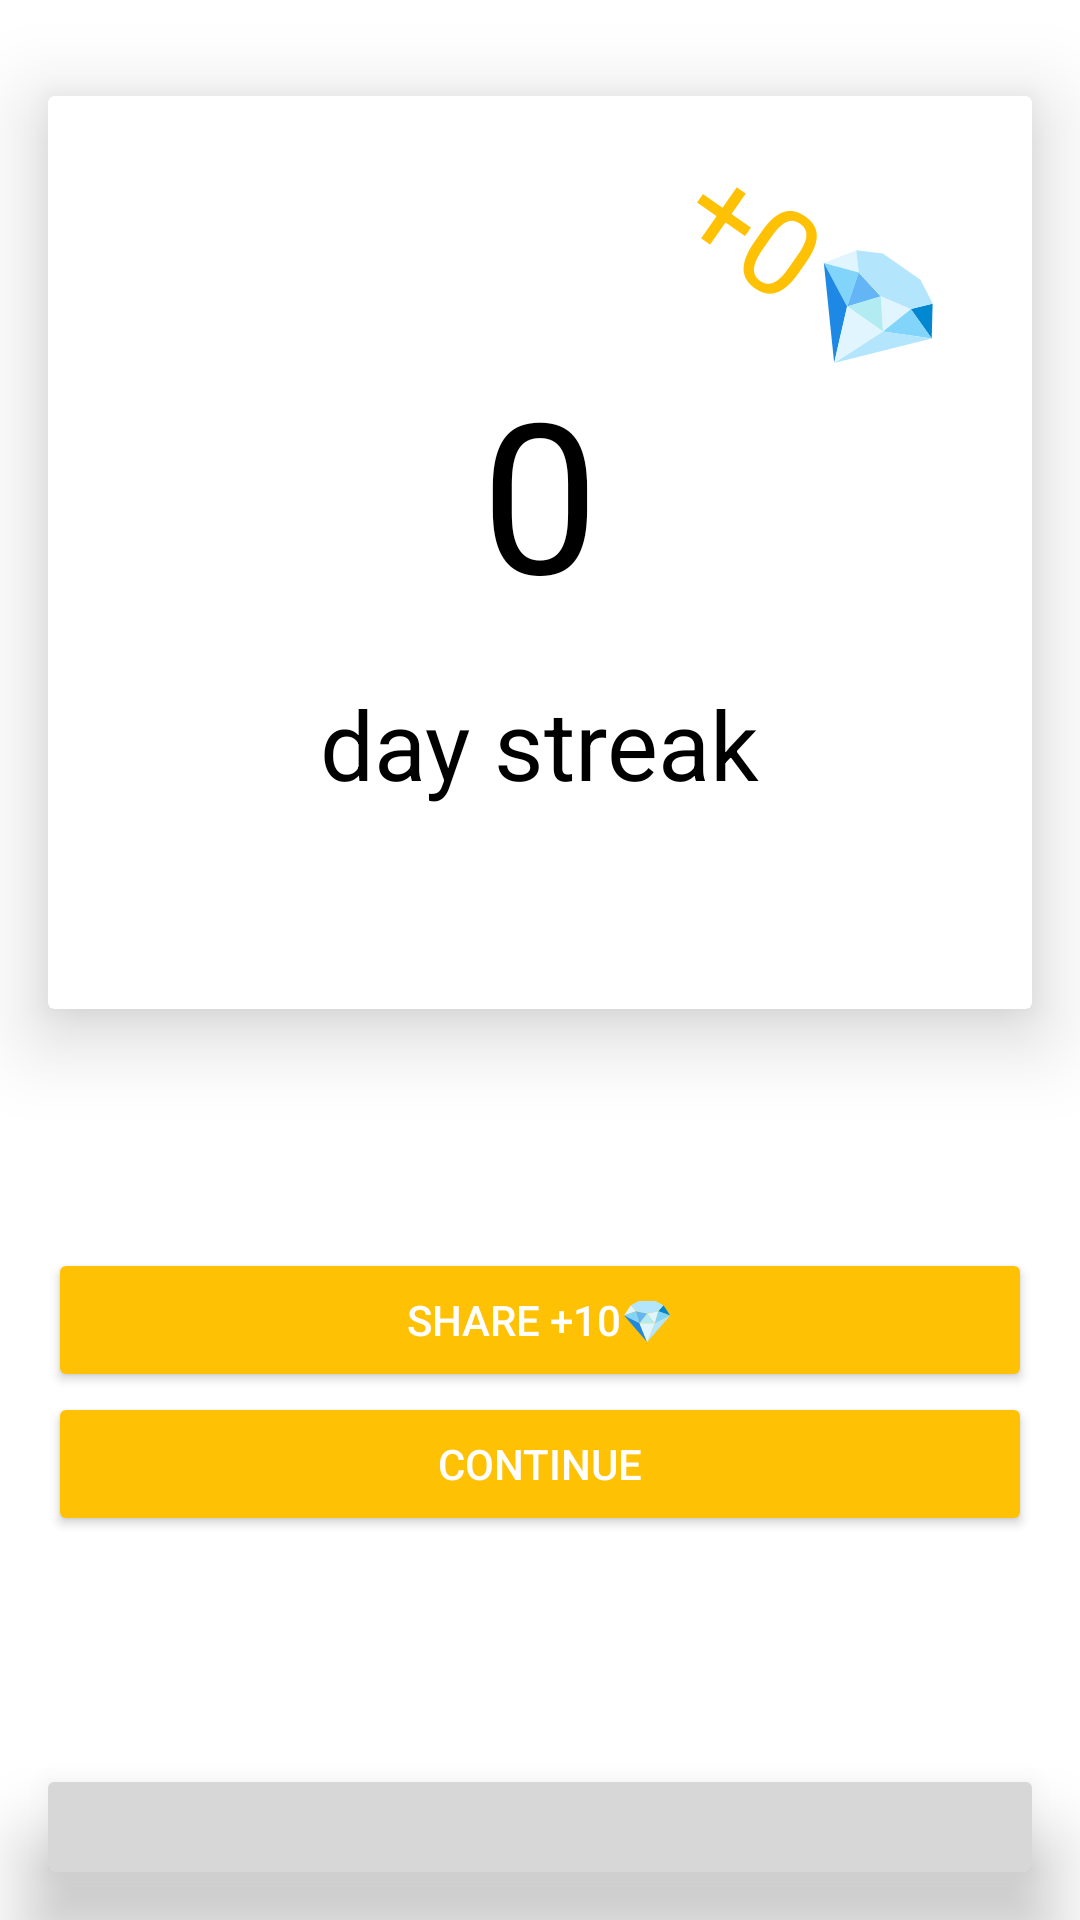

Produce the Android XML layout that renders to this screen, including the resource entries it uses.
<!-- AndroidManifest.xml: application theme AppTheme -->
<!-- res/layout/layout_streak.xml -->
<?xml version="1.0" encoding="utf-8"?>
<androidx.constraintlayout.widget.ConstraintLayout xmlns:android="http://schemas.android.com/apk/res/android"
    xmlns:app="http://schemas.android.com/apk/res-auto"
    android:layout_width="match_parent"
    android:layout_height="match_parent"
    android:theme="@style/AppTheme"
    android:id="@id/container">



    <androidx.cardview.widget.CardView
        android:layout_width="match_parent"
        android:layout_height="wrap_content"
        app:layout_constraintTop_toTopOf="parent"
        android:layout_marginStart="16dp"
        android:layout_marginEnd="16dp"
        android:layout_marginTop="32dp"
        app:cardElevation="16dp">
        <androidx.constraintlayout.widget.ConstraintLayout
            android:layout_width="match_parent"
            android:layout_height="wrap_content" >

            <TextView
                android:id="@+id/streak_number"
                android:layout_width="wrap_content"
                android:layout_height="wrap_content"
                android:text="0"
                android:textSize="70sp"
                app:layout_constraintTop_toBottomOf="@id/diamonds_text"
                app:layout_constraintStart_toStartOf="parent"
                app:layout_constraintEnd_toEndOf="parent"

                />

            <TextView
                android:id="@+id/streak_text"
                android:layout_width="wrap_content"
                android:layout_height="wrap_content"
                android:text="@string/day_s"
                android:textSize="32sp"
                app:layout_constraintTop_toBottomOf="@id/streak_number"
                app:layout_constraintStart_toStartOf="parent"
                app:layout_constraintEnd_toEndOf="parent"
                android:layout_marginTop="16dp"

                android:layout_marginBottom="16dp"
                />

            <TextView
                android:id="@+id/diamonds_text"
                android:layout_width="wrap_content"
                android:layout_height="wrap_content"
                android:text="+0💎"
                android:textSize="40sp"
                app:layout_constraintTop_toTopOf="parent"
                android:rotation="35"
                android:textColor="@color/default_color"
                android:layout_marginTop="32dp"
                app:layout_constraintStart_toEndOf="@id/streak_number"
                app:layout_constraintEnd_toEndOf="parent"
                />

            <TextView
                android:id="@+id/tomorrow_claim_text"
                android:layout_width="match_parent"
                android:layout_height="wrap_content"
                android:text=""
                app:layout_constraintEnd_toEndOf="parent"
                app:layout_constraintStart_toStartOf="parent"
                android:layout_marginEnd="16dp"
                android:layout_marginStart="16dp"
                app:layout_constraintTop_toBottomOf="@id/streak_text"
                android:layout_marginTop="32dp"
                android:layout_marginBottom="16dp"
                android:gravity="center"
                app:layout_constraintBottom_toBottomOf="parent"
                />


            <TextView
                android:id="@+id/animation_anchor"
                android:layout_width="match_parent"
                android:layout_height="0dp"
                android:visibility="invisible"
                app:layout_constraintBottom_toBottomOf="parent"
                android:background="@drawable/earth_2"
                />

        </androidx.constraintlayout.widget.ConstraintLayout>
    </androidx.cardview.widget.CardView>




    <Button
        android:id="@+id/continue_button"
        android:layout_width="match_parent"
        android:layout_height="wrap_content"
        android:text="@string/Continue"
        app:layout_constraintEnd_toEndOf="parent"
        app:layout_constraintStart_toStartOf="parent"
        android:layout_marginEnd="16dp"
        android:layout_marginStart="16dp"

        android:textColor="@color/white"
        app:layout_constraintBottom_toBottomOf="parent"
        android:layout_marginBottom="128dp"
        android:backgroundTint="@color/default_color"
        />

    <Button
        android:id="@+id/share_button"
        android:layout_width="match_parent"
        android:layout_height="wrap_content"
        android:layout_marginStart="16dp"
        android:layout_marginEnd="16dp"
        android:backgroundTint="@color/default_color"
        android:text="@string/Share"
        android:textColor="@color/white"
        app:layout_constraintEnd_toEndOf="parent"
        app:layout_constraintStart_toStartOf="parent"
        app:layout_constraintBottom_toTopOf="@id/continue_button" />

    <androidx.cardview.widget.CardView
        android:layout_width="match_parent"
        android:layout_height="wrap_content"
        app:cardElevation="16dp"
        app:layout_constraintEnd_toEndOf="parent"
        app:layout_constraintStart_toStartOf="parent"
        app:layout_constraintBottom_toBottomOf="parent"
        android:layout_marginEnd="16dp"
        android:layout_marginStart="16dp"
        android:layout_marginBottom="16dp">

        <ProgressBar
            android:id="@+id/progressStreak"
            style="?android:attr/progressBarStyleHorizontal"
            android:layout_width="match_parent"
            android:layout_height="30dp"
            android:progressTint="@color/default_color"
            android:scaleY="8" />
    </androidx.cardview.widget.CardView>


</androidx.constraintlayout.widget.ConstraintLayout>
<!-- resources referenced by this layout -->
<resources>
  <color name="default_color">#FFC103</color>
  <color name="white">#FFFFFFFF</color>
  <!-- drawable earth_2: png bitmap (drawable, 2331 bytes) -->
  <string name="Continue">Continue</string>
  <string name="Share">Share +10💎</string>
  <string name="day_s">day streak</string>
  <style name="AppTheme" parent="Theme.MaterialComponents.DayNight.DarkActionBar">
          <item name="colorPrimary">@color/default_color</item>
          <item name="colorPrimaryVariant">@color/black</item>
          <item name="colorOnPrimary">@color/black</item>
          
          <item name="colorSecondary">@color/black</item>
          <item name="colorSecondaryVariant">@color/black</item>
          <item name="colorOnSecondary">@color/black</item>
  
          <item name="android:statusBarColor">@color/white</item>
          <item name="android:textColor">@color/black</item>
          <item name="background">@color/white</item>
  
          <item name="windowNoTitle">true</item>
      </style>
  <color name="black">#000000</color>
</resources>
